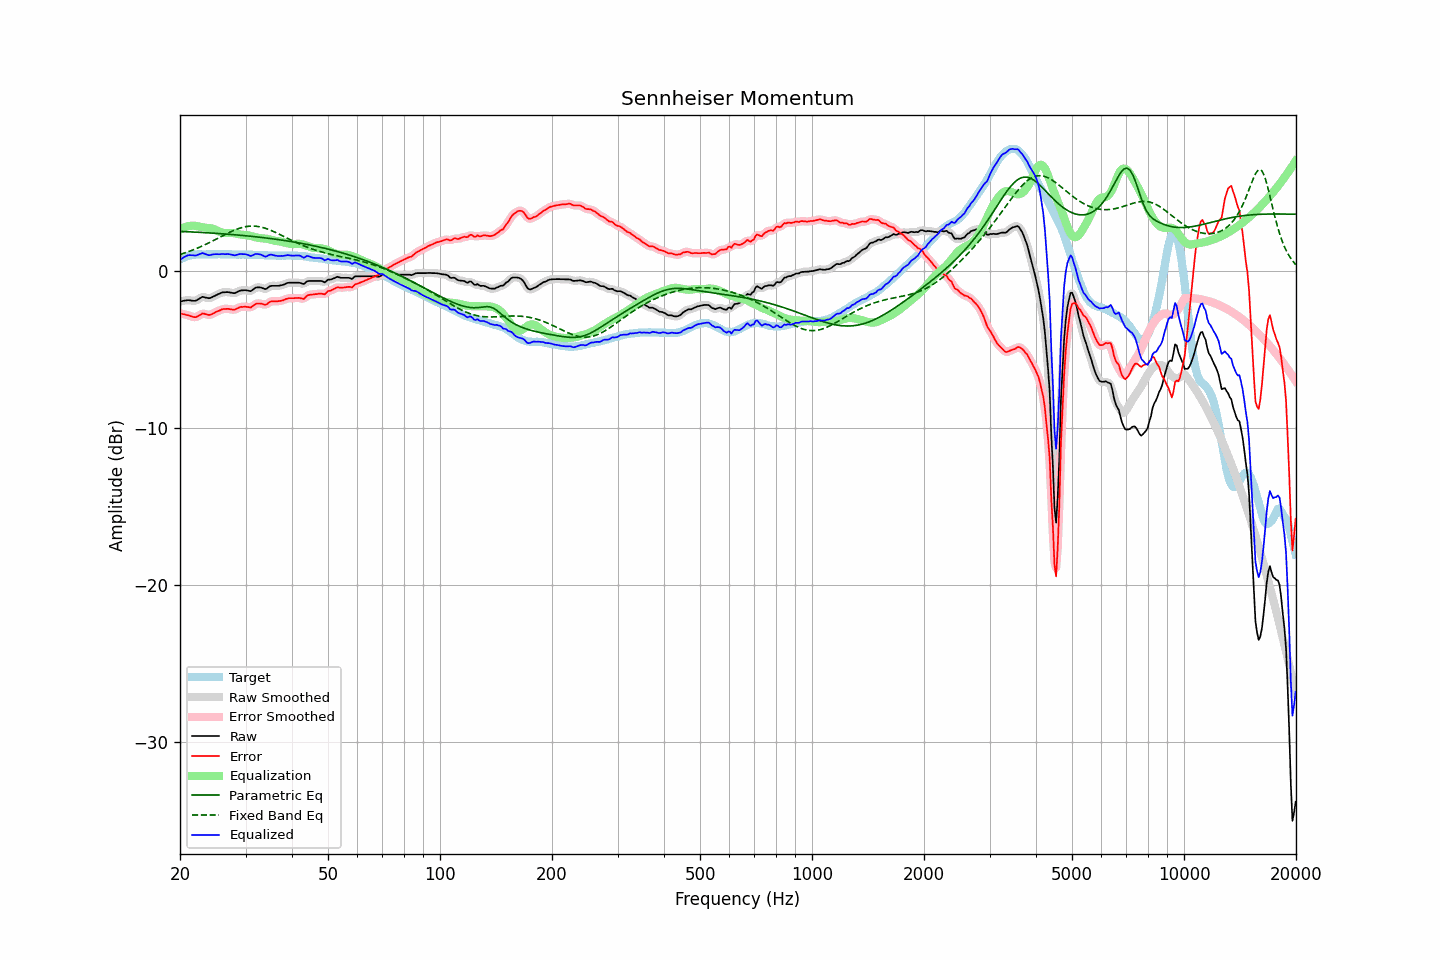

The table this chart was drawn from, first rows:
frequency, raw, error, smoothed, error_smoothed, equalization, parametric_eq, fixed_band_eq, equalized_raw, equalized_smoothed, target
20.00, -1.94, -2.69, -1.94, -2.69, 2.64, 2.53, 1.06, 0.70, 0.70, 0.75
20.20, -1.92, -2.72, -1.92, -2.72, 2.70, 2.53, 1.09, 0.78, 0.78, 0.80
20.40, -1.90, -2.75, -1.90, -2.74, 2.75, 2.52, 1.12, 0.85, 0.86, 0.85
20.61, -1.88, -2.76, -1.88, -2.77, 2.80, 2.52, 1.16, 0.92, 0.92, 0.88
20.81, -1.87, -2.80, -1.87, -2.79, 2.83, 2.51, 1.19, 0.96, 0.97, 0.93
21.02, -1.85, -2.82, -1.86, -2.82, 2.86, 2.51, 1.23, 1.01, 1.00, 0.97
21.23, -1.86, -2.85, -1.86, -2.85, 2.88, 2.50, 1.27, 1.02, 1.01, 0.99
21.44, -1.88, -2.89, -1.88, -2.89, 2.89, 2.50, 1.31, 1.01, 1.01, 1.01
21.66, -1.89, -2.92, -1.90, -2.92, 2.90, 2.49, 1.34, 1.01, 1.00, 1.03
21.87, -1.90, -2.94, -1.90, -2.94, 2.89, 2.49, 1.39, 0.99, 1.00, 1.04
22.09, -1.88, -2.94, -1.87, -2.93, 2.88, 2.48, 1.43, 1.00, 1.01, 1.06
22.31, -1.82, -2.89, -1.83, -2.89, 2.86, 2.48, 1.47, 1.04, 1.03, 1.07
22.54, -1.76, -2.83, -1.76, -2.83, 2.83, 2.47, 1.51, 1.07, 1.07, 1.07
22.76, -1.70, -2.77, -1.70, -2.76, 2.81, 2.46, 1.56, 1.11, 1.11, 1.07
22.99, -1.64, -2.70, -1.67, -2.72, 2.79, 2.46, 1.61, 1.15, 1.12, 1.06
23.22, -1.66, -2.72, -1.66, -2.72, 2.77, 2.45, 1.65, 1.11, 1.11, 1.06
23.45, -1.69, -2.75, -1.68, -2.74, 2.76, 2.45, 1.70, 1.07, 1.08, 1.06
23.69, -1.71, -2.78, -1.72, -2.78, 2.75, 2.44, 1.75, 1.04, 1.04, 1.07
23.92, -1.73, -2.80, -1.72, -2.79, 2.74, 2.43, 1.80, 1.01, 1.02, 1.07
24.16, -1.71, -2.78, -1.70, -2.78, 2.73, 2.43, 1.85, 1.02, 1.03, 1.07
24.40, -1.66, -2.74, -1.67, -2.74, 2.71, 2.42, 1.90, 1.05, 1.05, 1.08
24.65, -1.61, -2.68, -1.61, -2.68, 2.68, 2.41, 1.96, 1.07, 1.07, 1.07
24.89, -1.56, -2.63, -1.56, -2.63, 2.64, 2.41, 2.01, 1.08, 1.08, 1.07
25.14, -1.51, -2.58, -1.51, -2.58, 2.59, 2.40, 2.06, 1.08, 1.08, 1.07
25.39, -1.46, -2.54, -1.46, -2.54, 2.54, 2.39, 2.12, 1.08, 1.08, 1.08
25.65, -1.42, -2.50, -1.42, -2.49, 2.50, 2.39, 2.17, 1.07, 1.08, 1.08
25.91, -1.37, -2.44, -1.38, -2.45, 2.46, 2.38, 2.22, 1.09, 1.08, 1.07
26.16, -1.35, -2.42, -1.36, -2.42, 2.44, 2.37, 2.28, 1.09, 1.08, 1.07
26.43, -1.35, -2.42, -1.34, -2.41, 2.43, 2.36, 2.33, 1.08, 1.08, 1.07
26.69, -1.34, -2.41, -1.34, -2.41, 2.43, 2.36, 2.38, 1.08, 1.08, 1.07
26.96, -1.34, -2.41, -1.35, -2.42, 2.43, 2.35, 2.43, 1.09, 1.08, 1.07
27.23, -1.36, -2.43, -1.36, -2.43, 2.43, 2.34, 2.48, 1.07, 1.07, 1.07
27.50, -1.38, -2.45, -1.39, -2.45, 2.43, 2.33, 2.53, 1.05, 1.04, 1.07
27.77, -1.40, -2.46, -1.40, -2.46, 2.42, 2.32, 2.57, 1.02, 1.02, 1.06
28.05, -1.41, -2.47, -1.39, -2.45, 2.41, 2.31, 2.62, 1.00, 1.02, 1.06
28.33, -1.36, -2.41, -1.36, -2.41, 2.39, 2.31, 2.66, 1.03, 1.03, 1.05
28.62, -1.31, -2.36, -1.31, -2.36, 2.37, 2.30, 2.70, 1.05, 1.05, 1.05
28.90, -1.26, -2.32, -1.27, -2.32, 2.34, 2.29, 2.73, 1.08, 1.08, 1.06
29.19, -1.23, -2.28, -1.24, -2.29, 2.32, 2.28, 2.76, 1.09, 1.09, 1.05
29.48, -1.23, -2.29, -1.22, -2.28, 2.31, 2.27, 2.79, 1.08, 1.09, 1.06
29.78, -1.22, -2.27, -1.22, -2.27, 2.30, 2.26, 2.81, 1.08, 1.08, 1.05
30.08, -1.22, -2.28, -1.23, -2.28, 2.29, 2.25, 2.83, 1.07, 1.06, 1.06
30.38, -1.24, -2.29, -1.25, -2.30, 2.28, 2.24, 2.85, 1.04, 1.03, 1.05
30.68, -1.26, -2.31, -1.26, -2.31, 2.26, 2.23, 2.86, 1.00, 1.00, 1.05
30.99, -1.28, -2.33, -1.26, -2.30, 2.24, 2.22, 2.87, 0.96, 0.98, 1.05
31.30, -1.21, -2.25, -1.21, -2.25, 2.21, 2.21, 2.87, 1.00, 1.00, 1.04
31.61, -1.13, -2.17, -1.14, -2.18, 2.18, 2.20, 2.87, 1.05, 1.04, 1.04
31.93, -1.06, -2.10, -1.08, -2.11, 2.15, 2.19, 2.86, 1.09, 1.08, 1.04
32.24, -1.04, -2.07, -1.04, -2.07, 2.13, 2.18, 2.85, 1.09, 1.09, 1.03
32.57, -1.04, -2.07, -1.03, -2.06, 2.11, 2.16, 2.83, 1.07, 1.08, 1.03
32.89, -1.04, -2.07, -1.05, -2.07, 2.10, 2.15, 2.81, 1.06, 1.05, 1.03
33.22, -1.07, -2.09, -1.08, -2.10, 2.09, 2.14, 2.79, 1.02, 1.01, 1.02
33.55, -1.11, -2.13, -1.12, -2.13, 2.08, 2.13, 2.76, 0.97, 0.96, 1.02
33.89, -1.15, -2.16, -1.13, -2.14, 2.07, 2.12, 2.73, 0.92, 0.94, 1.01
34.23, -1.11, -2.12, -1.10, -2.10, 2.06, 2.10, 2.70, 0.94, 0.96, 1.01
34.57, -1.03, -2.03, -1.04, -2.04, 2.04, 2.09, 2.66, 1.00, 1.00, 1.00
34.92, -0.96, -1.96, -0.98, -1.97, 2.01, 2.08, 2.62, 1.05, 1.03, 1.00
35.27, -0.94, -1.93, -0.94, -1.93, 1.98, 2.06, 2.58, 1.04, 1.04, 0.99
35.62, -0.94, -1.93, -0.94, -1.92, 1.96, 2.05, 2.53, 1.02, 1.02, 0.99
35.97, -0.94, -1.93, -0.94, -1.93, 1.93, 2.04, 2.48, 0.99, 0.99, 0.99
... 635 more rows
